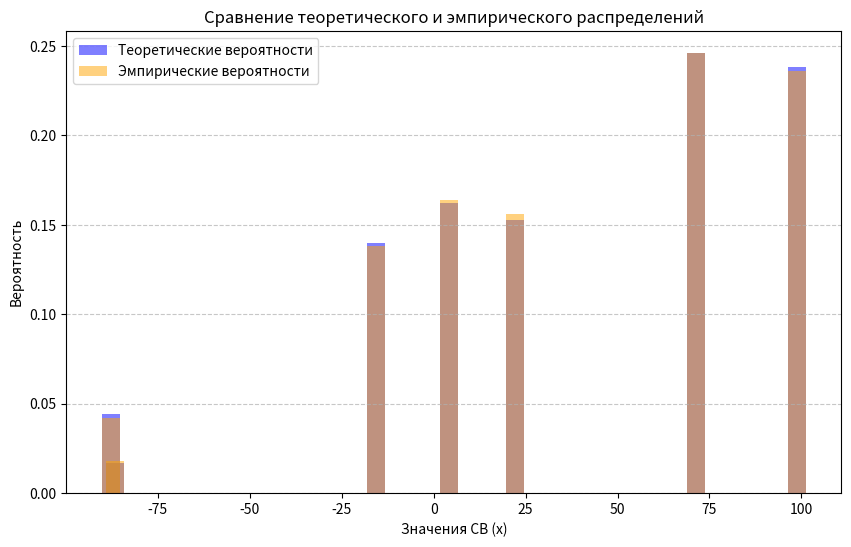

Python code for this plot:
import numpy as np
import matplotlib.pyplot as plt

# Параметры генератора
r = 12
M = 12345
A0 = 1
N = 500
K = 10
m = 5

# Генерация БСВ (little-frog)
modulus = 2 ** r
z = []
A = A0

if m > 1:
    M_step = pow(M, m, modulus)
else:
    M_step = M

for i in range(N):
    A = (A * M_step) % modulus
    z.append(A / modulus)

z = np.array(z)

x_vals = np.array([-87.8, -86.6, -15.7, 4.1, 22.1, 71.4, 98.8])
p_vals = np.array([0.044, 0.017, 0.140, 0.162, 0.153, 0.246, 0.238])

print(f"Сумма вероятностей: {np.sum(p_vals)}")

cum_p = np.cumsum(p_vals)

generated_x = []

for r_val in z:
    idx = np.searchsorted(cum_p, r_val)
    generated_x.append(x_vals[idx])

generated_x = np.array(generated_x)

M_theor = np.sum(x_vals * p_vals)
D_theor = np.sum(p_vals * (x_vals - M_theor)**2)

M_emp = np.mean(generated_x)
D_emp = np.var(generated_x, ddof=1)  # ddof=1 для несмещенной оценки

print(f"\n--- Результаты ---")
print(f"M теор: {M_theor:.4f} | M эмп: {M_emp:.4f}")
print(f"D теор: {D_theor:.4f} | D эмп: {D_emp:.4f}")


plt.figure(figsize=(10, 6))

plt.bar(x_vals, p_vals, width=5, alpha=0.5, label='Теоретические вероятности', color='blue', align='center')

unique, counts = np.unique(generated_x, return_counts=True)
emp_probs = counts / N
plt.bar(unique, emp_probs, width=5, alpha=0.5, label='Эмпирические вероятности', color='orange', align='center')

plt.xlabel('Значения СВ (x)')
plt.ylabel('Вероятность')
plt.title('Сравнение теоретического и эмпирического распределений')
plt.legend()
plt.grid(axis='y', linestyle='--', alpha=0.7)
plt.show()

print("\nПервые 30 значений выборки:")
print(generated_x[:30])
